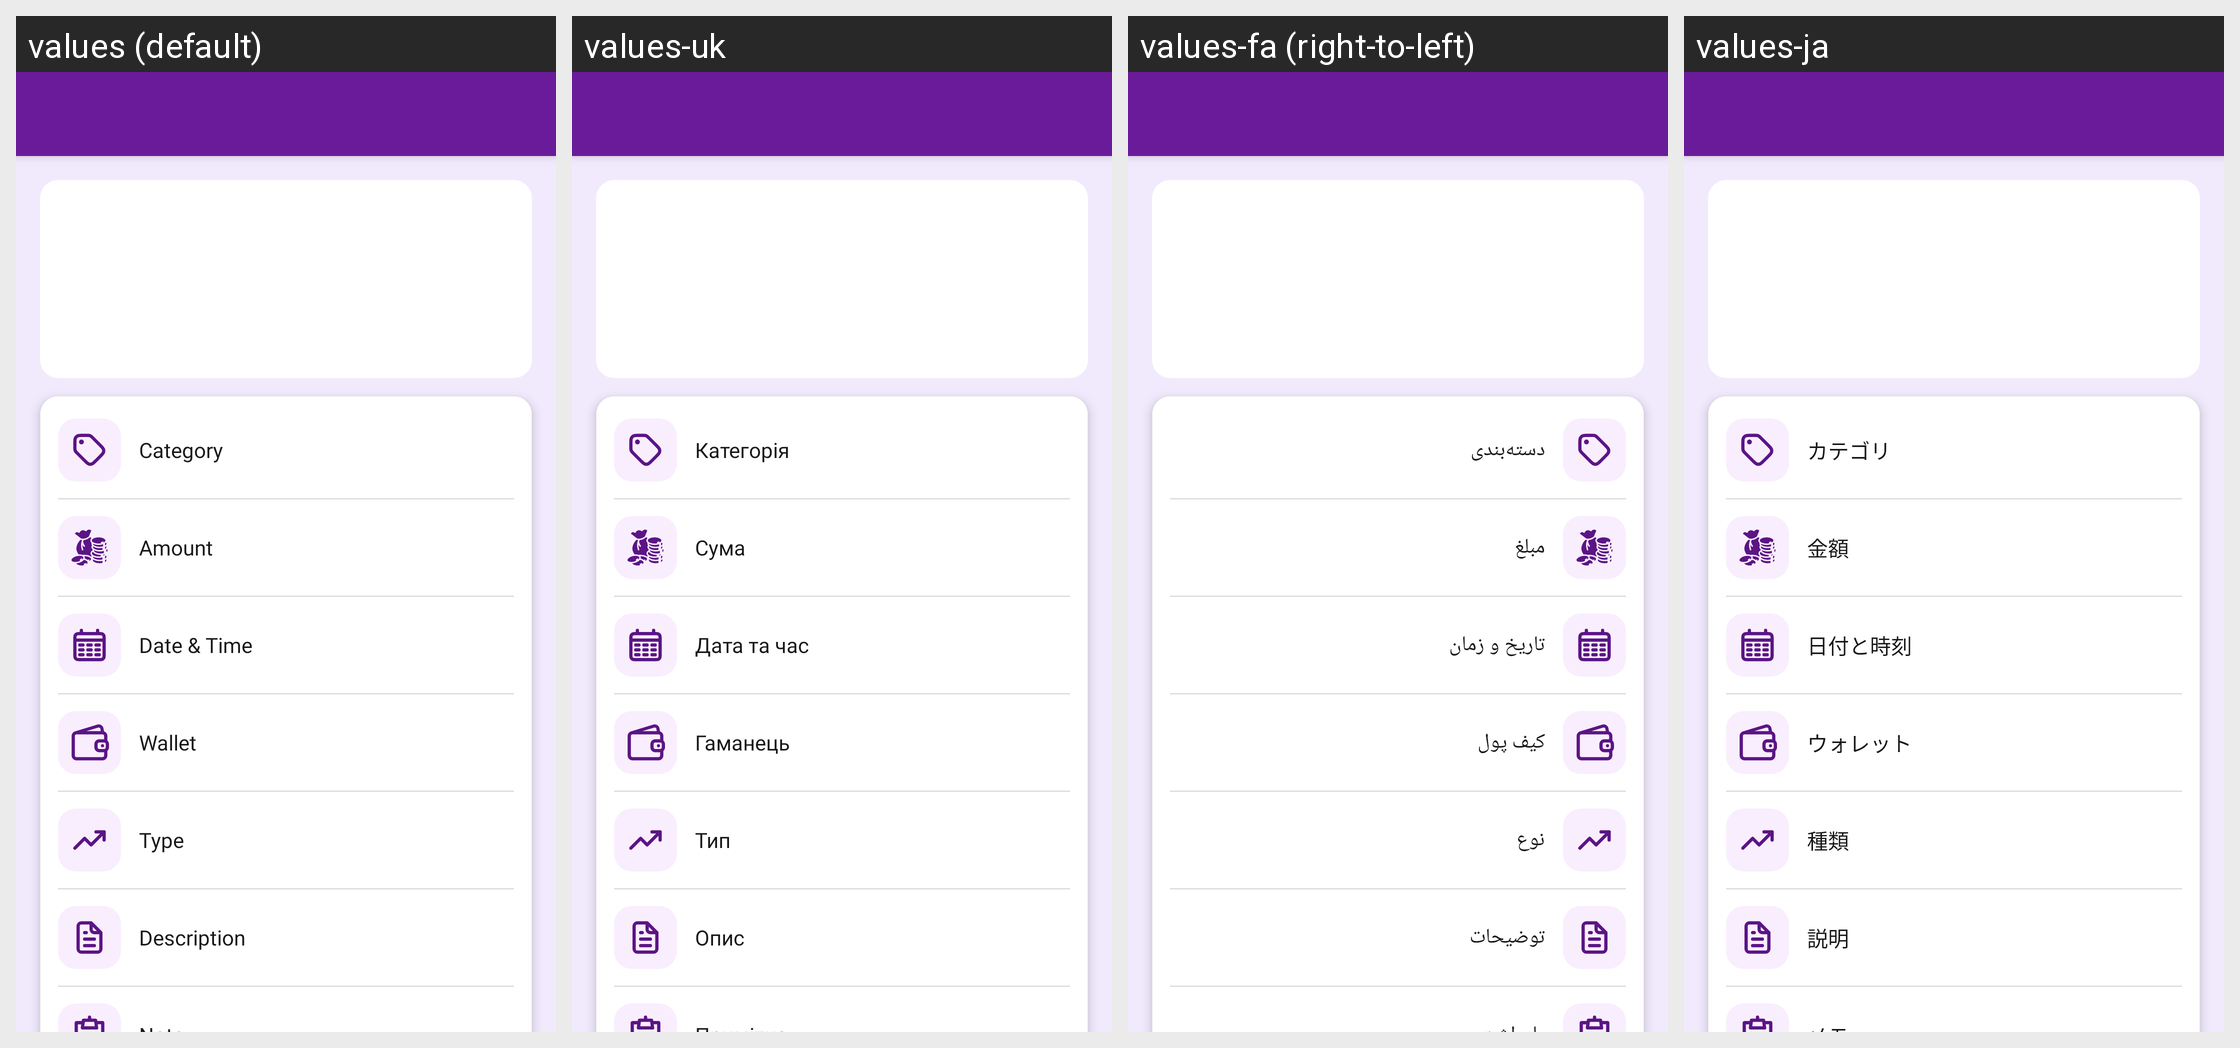

Strings drawn on this Android screen and how each of the app's shown locales translates them:
Android screen res/layout/activity_transaction_detail.xml rendered under 4 locales, left to right: values (default), values-uk, values-fa (right-to-left), values-ja. Device: Nexus 5 (rendered at 1080×1920; each locale shown at half size, 540×960, under a caption strip naming it); theme Theme.MoneyTracker.
Other locales in the repository, not shown: values-ar, values-bn, values-cs, values-de, values-el, values-es, values-fr, values-hi, values-in, values-it, values-kn, values-ko, values-ml, values-ms, values-pl, values-pt-rBR, values-ro, values-ru, values-ta-rIN, values-te, values-th, values-tr, values-vi, values-zh-rCN, values-zh-rTW.
Strings drawn on this screen, with the default value and each locale's value (text and hints the layout hard-codes, and strings that could not be matched under every locale, appear in the picture but are not listed):

category
  values: Category
  values-uk: Категорія
  values-fa: دسته‌بندی
  values-ja: カテゴリ

amount
  values: Amount
  values-uk: Сума
  values-fa: مبلغ
  values-ja: 金額

date_amp_time
  values: Date & Time
  values-uk: Дата та час
  values-fa: تاریخ و زمان
  values-ja: 日付と時刻

wallet
  values: Wallet
  values-uk: Гаманець
  values-fa: کیف پول
  values-ja: ウォレット

type
  values: Type
  values-uk: Тип
  values-fa: نوع
  values-ja: 種類

description
  values: Description
  values-uk: Опис
  values-fa: توضیحات
  values-ja: 説明
